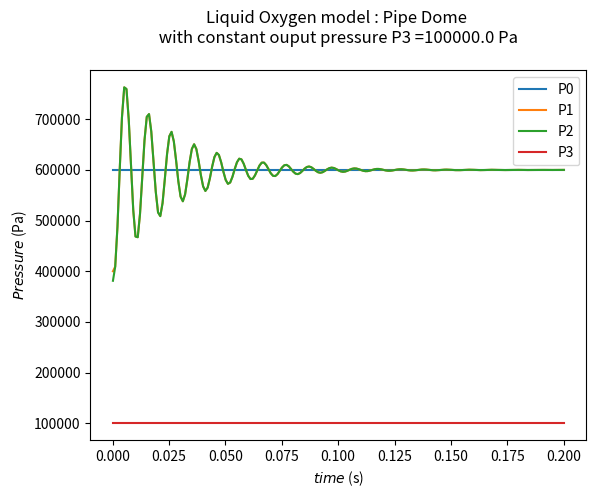
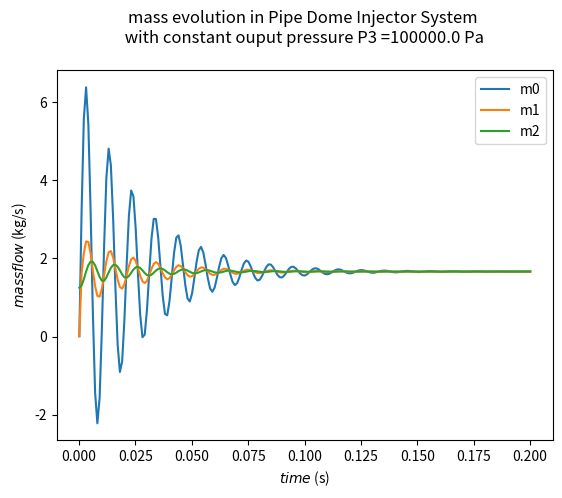

These figures' Python source, in order:
# -*- coding: utf-8 -*-
"""
Created on Wed Jul  5 11:25:55 2023

[redacted]


"""

"""
Comment : 
    improvement of step6 where it was explicit and could not run because of overflow or lack of convergence
    Modele with equation for the injector 0D => 1 equation without capacitance and inductance hypothesis
    partly implicit 
    partly implicit because m_injecotr calculated out of the fsolve solver because m_injector is approximated by mn and not mn+1 like the others
"""
import scipy as scipy
import numpy as np
import math
import matplotlib.pyplot as plt
import sys
from scipy.optimize import fsolve

a = 1355**2
rho = 1197

Nombre_injector = 5

l_pipe = 2
l_dome = 0.1
l_injector = 0.05

d_injector = 0.003
d_pipe = 0.2
d_dome = 0.4

A_pipe = (d_pipe/2)**2 * 3.14
A_dome = (d_dome/2)**2 * 3.14
A_injector = (d_injector/2)**2 * 3.14

V_injector = l_injector * A_injector
V_pipe = l_pipe * A_pipe
V_dome = l_dome * A_dome

t = 0
dt = 0.0001

type_simulation = 1
gamma = 1
mu = 1e-5
eta = 1e-3

zeta0 = 1
zeta1 = 0.36
zeta2 = 1 + 0.36

P0i = 0.6e6
P1i = 0.4e6
P2i = 0.4e6
P3i = 1e5

m0i = 0
m1i = 0
m2i = 0
m3i = 0

m0 = m0i
m1 = m1i
m2 = m2i

P0 = P0i
P1 = P1i
P2 = P2i
P3 = P3i

def a_sound(Pressure_current,Pressure_init,rho_init):
    # if liquid, option to return something cste
    if type_simulation == 0 :
        return gamma * Pressure_current  / (rho_init * (Pressure_current/Pressure_init)**(1/gamma) )
    else : 
        # return ( 2.2e9 / rho_init ) / (1+(l_pipe/0.1)*(2.2e9/50e9))
        return 2.2e9 / rho_init

def calculate_rho(Pressure_current,Pressure_init,rho_init):
    # if liquid, option to return something cste
    if type_simulation == 0 : 
        return rho_init * (Pressure_current/Pressure_init)**(1/gamma)
    else :
        return rho_init

def Reynolds(m_flow, length, section):
    m=m_flow
    if m_flow==0:
        m=1e-12
    return (m * length ) / ( section * eta )

def function(S):
    lambda0 = 64/Reynolds(m0,l_pipe,A_pipe)*1/d_pipe *l_pipe
    xi0 = 0.5 * A_pipe**(-2) * ( lambda0 + zeta0 )
    lambda1 = 64/Reynolds(m1,l_dome,A_dome)*1/d_dome *l_dome
    xi1 = 0.5 * A_dome**(-2) * ( lambda1 + zeta1 )
    QINJ = A_injector * zeta2 * np.sign(P2-P3) * np.sqrt(2*rho*np.abs(P2-P3))
    m2 = Nombre_injector * QINJ
    
    return np.array([
        S[0] - P1 - dt * a / V_pipe *(S[2] - S[3]) ,
        S[1] - P2 - dt * a / V_dome *(S[3] - m2) ,
        S[2] - m0 - dt * A_pipe / l_pipe * ( P0 - S[0] - xi0 / rho * S[2]*np.abs(S[2]) ) ,
        S[3] - m1 - dt * A_dome / l_dome * ( S[0] - S[1] - xi1 / rho * S[3]*np.abs(S[3]) )  ])


list_pressure_0 = []
list_pressure_1 = []
list_pressure_2 = []
list_pressure_3 = []

list_mass_flow_0 = []
list_mass_flow_1 = []
list_mass_flow_2 = []
list_mass_flow_3 = []

time = []


while t<0.2:
    
    ############################################################  
    #### LOOP AND CALCULUS 
    ############################################################
    
    t = t + dt
    root = fsolve(function, [1, 1,1,1])
    P1 = root[0]
    P2 = root[1]
    m0 = root[2]
    m1 = root[3]
    QINJ = A_injector * zeta2 * np.sign(P2-P3) * np.sqrt(2*rho*np.abs(P2-P3))
    m2 = Nombre_injector * QINJ
    
    ############################################################  
    #### SAVE 
    ############################################################
    
    list_pressure_0.append(P0)
    list_pressure_1.append(P1)
    list_pressure_2.append(P2)
    list_pressure_3.append(P3)

    list_mass_flow_0.append(m0)
    list_mass_flow_1.append(m1)
    list_mass_flow_2.append(m2)
    
    time.append(t)
    
    
############################################################  
#### PLOTS 
############################################################


plt.figure()
plt.plot(time[::10],list_pressure_0[::10])
plt.plot(time[::10],list_pressure_1[::10])
plt.plot(time[::10],list_pressure_2[::10])
plt.plot(time[::10],list_pressure_3[::10])

plt.title(f'Liquid Oxygen model : Pipe Dome \n with constant ouput pressure P3 ={P3} Pa \n')
plt.xlabel(r'$time$ (s)')
plt.legend(['P0','P1','P2','P3'])
plt.ylabel(r'$Pressure$ (Pa)')

plt.figure()
plt.plot(time[::10],list_mass_flow_0[::10])
plt.plot(time[::10],list_mass_flow_1[::10])
plt.plot(time[::10],list_mass_flow_2[::10])

plt.title(f'mass evolution in Pipe Dome Injector System \n with constant ouput pressure P3 ={P3} Pa \n')
plt.xlabel(r'$time$ (s)')
plt.legend(['m0','m1','m2','m3'])
plt.ylabel(r'$mass flow$ (kg/s)')